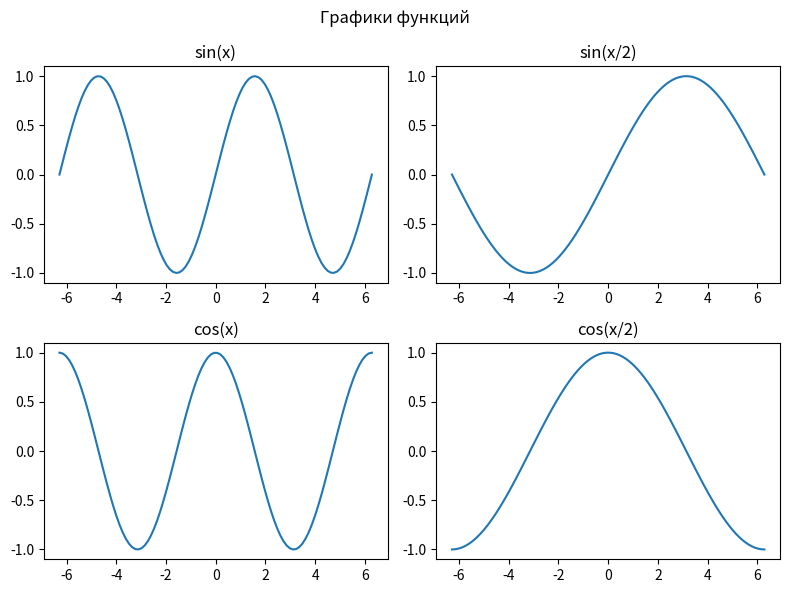

The matplotlib source for this figure:
import matplotlib.pyplot as plt
import numpy as np

# Создаем сетку графиков 2x2
fig, ax = plt.subplots(nrows=2, ncols=2, figsize=(8, 6))

x = np.linspace(-2*np.pi, 2*np.pi, 100)

ax[0, 0].plot(x, np.sin(x))
ax[0, 0].set_title('sin(x)')

ax[0, 1].plot(x, np.sin(x/2))
ax[0, 1].set_title('sin(x/2)')

ax[1, 0].plot(x, np.cos(x))
ax[1, 0].set_title('cos(x)')

ax[1, 1].plot(x, np.cos(x/2))
ax[1, 1].set_title('cos(x/2)')

fig.suptitle('Графики функций')

fig.tight_layout()

plt.show()